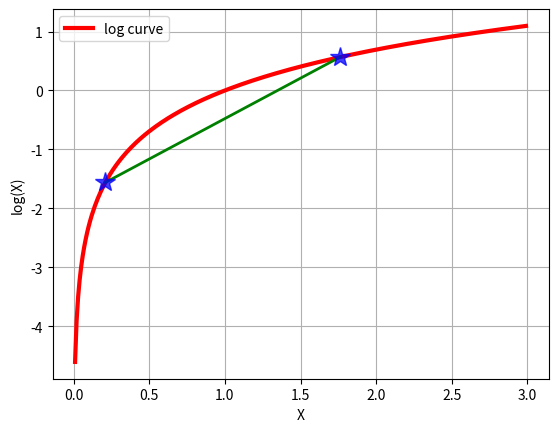

The script that saved this image:
#!/usr/bin/python
# -*- coding:utf-8 -*-
# Let's test the log function

import math
import matplotlib.pyplot as plt

if __name__ == "__main__":
    x = [float(i)/100.0 for i in range(1, 300)]
    y = [math.log(i) for i in x]
    plt.plot(x, y, 'r-', linewidth=3, label='log curve')
    a = [x[20], x[175]]
    b = [y[20], y[175]]
    plt.plot(a, b, 'g-', linewidth=2)
    plt.plot(a, b, 'b*', markersize=15, alpha=0.75)
    plt.legend(loc='upper left')
    plt.grid(True)
    plt.xlabel('X')
    plt.ylabel('log(X)')
    plt.show()
